Run: headless pygame with SDL's dummy video driver; simulated clock (each Clock.tick advances the game by its frame time, no real sleeping); random seed 0; keys injected as events and as key.get_pressed() state; no mouse input.
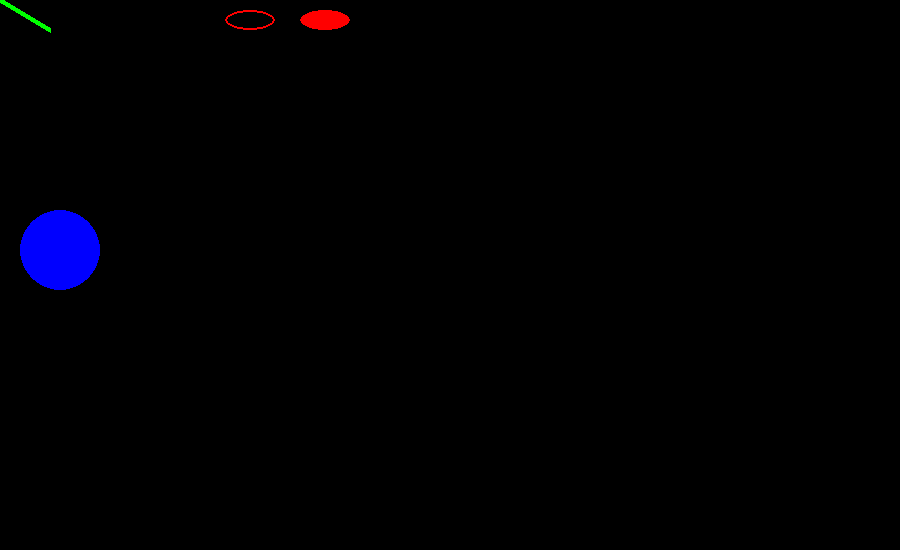
Frame 1 of 4 · flips 1–60 · no input
Frame 2 of 4 · flips 61–180 · tapped SPACE, RETURN · held RIGHT (→), D · screen unchanged from frame 1, image omitted
Frame 3 of 4 · flips 181–300 · held DOWN (↓), S · screen unchanged from frame 2, image omitted
Frame 4 of 4 · flips 301–420 · held LEFT (←), A, UP (↑), W · screen unchanged from frame 3, image omitted

The pygame program that drew these frames:

import pygame  
from math import pi  
pygame.init()  
# size variable is using for set screen size  
size = [900, 550]  
screen = pygame.display.set_mode(size)  
pygame.display.set_caption("Example program to draw geometry")  
# done variable is using as flag   
done = False  
clock = pygame.time.Clock()  
while not done:  
    # clock.tick() limits the while loop to a max of 10 times per second.  
    clock.tick(10)
  
    for event in pygame.event.get(): 
        if event.type == pygame.QUIT:
            done = True 
    screen.fill((0, 0, 0))  

    pygame.draw.line(screen, (0, 255, 0), [0, 0], [50, 30], 5)  
    pygame.draw.lines(screen, (0, 0, 0), False, [[0, 80], [50, 90], [200, 80], [220, 30]], 5) 
    pygame.draw.rect(screen, (0, 0, 0), [75, 10, 50, 20], 2)
    pygame.draw.rect(screen, (0, 0, 0), [150, 10, 50, 20])
    pygame.draw.ellipse(screen, (255, 0, 0), [225, 10, 50, 20], 2)
    pygame.draw.ellipse(screen, (255, 0, 0), [300, 10, 50, 20])
    pygame.draw.polygon(screen, (0, 0, 0), [[100, 100], [0, 200], [200, 200]], 5)
    pygame.draw.circle(screen, (0, 0, 255), [60, 250], 40)
    pygame.draw.arc(screen, (0, 0, 0), [210, 75, 150, 125], 0, pi / 2, 2)
    pygame.display.flip()  
  
# Quite the execution when clicking on close  
pygame.quit()
